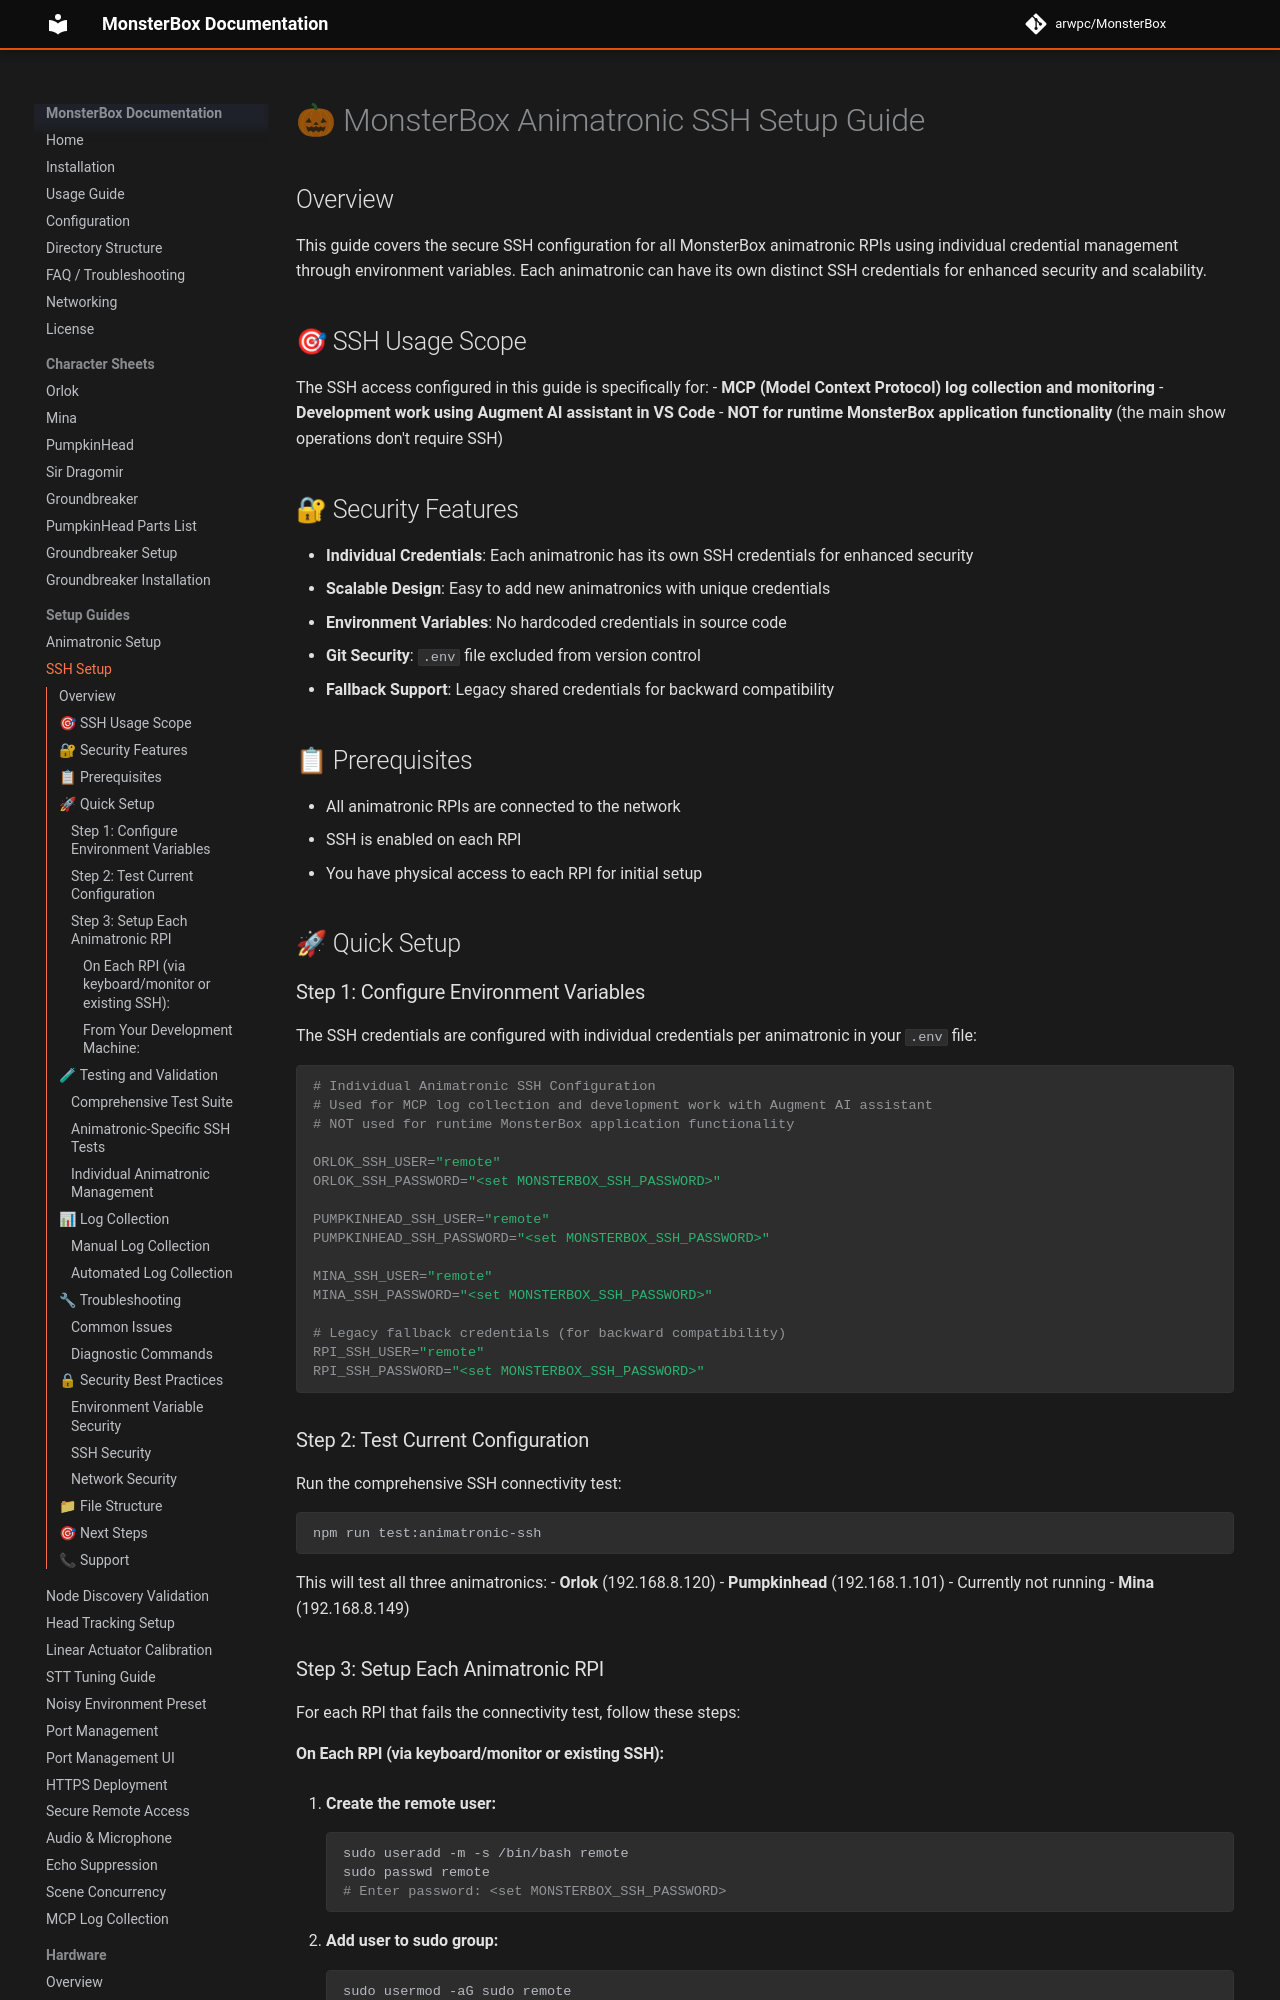

repository: arwpc/MonsterBox · page: setup/ANIMATRONIC-SSH-SETUP/index.html · generator: mkdocs

# 🎃 MonsterBox Animatronic SSH Setup Guide

## Overview

This guide covers the secure SSH configuration for all MonsterBox animatronic RPIs using individual credential management through environment variables. Each animatronic can have its own distinct SSH credentials for enhanced security and scalability.

## 🎯 SSH Usage Scope

The SSH access configured in this guide is specifically for:
- **MCP (Model Context Protocol) log collection and monitoring**
- **Development work using Augment AI assistant in VS Code**
- **NOT for runtime MonsterBox application functionality** (the main show operations don't require SSH)

## 🔐 Security Features

- **Individual Credentials**: Each animatronic has its own SSH credentials for enhanced security
- **Scalable Design**: Easy to add new animatronics with unique credentials
- **Environment Variables**: No hardcoded credentials in source code
- **Git Security**: `.env` file excluded from version control
- **Fallback Support**: Legacy shared credentials for backward compatibility

## 📋 Prerequisites

- All animatronic RPIs are connected to the network
- SSH is enabled on each RPI
- You have physical access to each RPI for initial setup

## 🚀 Quick Setup

### Step 1: Configure Environment Variables

The SSH credentials are configured with individual credentials per animatronic in your `.env` file:

```bash
# Individual Animatronic SSH Configuration
# Used for MCP log collection and development work with Augment AI assistant
# NOT used for runtime MonsterBox application functionality

ORLOK_SSH_USER="remote"
ORLOK_SSH_PASSWORD="<set MONSTERBOX_SSH_PASSWORD>"

PUMPKINHEAD_SSH_USER="remote"
PUMPKINHEAD_SSH_PASSWORD="<set MONSTERBOX_SSH_PASSWORD>"

MINA_SSH_USER="remote"
MINA_SSH_PASSWORD="<set MONSTERBOX_SSH_PASSWORD>"

# Legacy fallback credentials (for backward compatibility)
RPI_SSH_USER="remote"
RPI_SSH_PASSWORD="<set MONSTERBOX_SSH_PASSWORD>"
```

### Step 2: Test Current Configuration

Run the comprehensive SSH connectivity test:

```bash
npm run test:animatronic-ssh
```

This will test all three animatronics:
- **Orlok** (192.168.8.120)
- **Pumpkinhead** (192.168.1.101) - Currently not running
- **Mina** (192.168.8.149)

### Step 3: Setup Each Animatronic RPI

For each RPI that fails the connectivity test, follow these steps:
